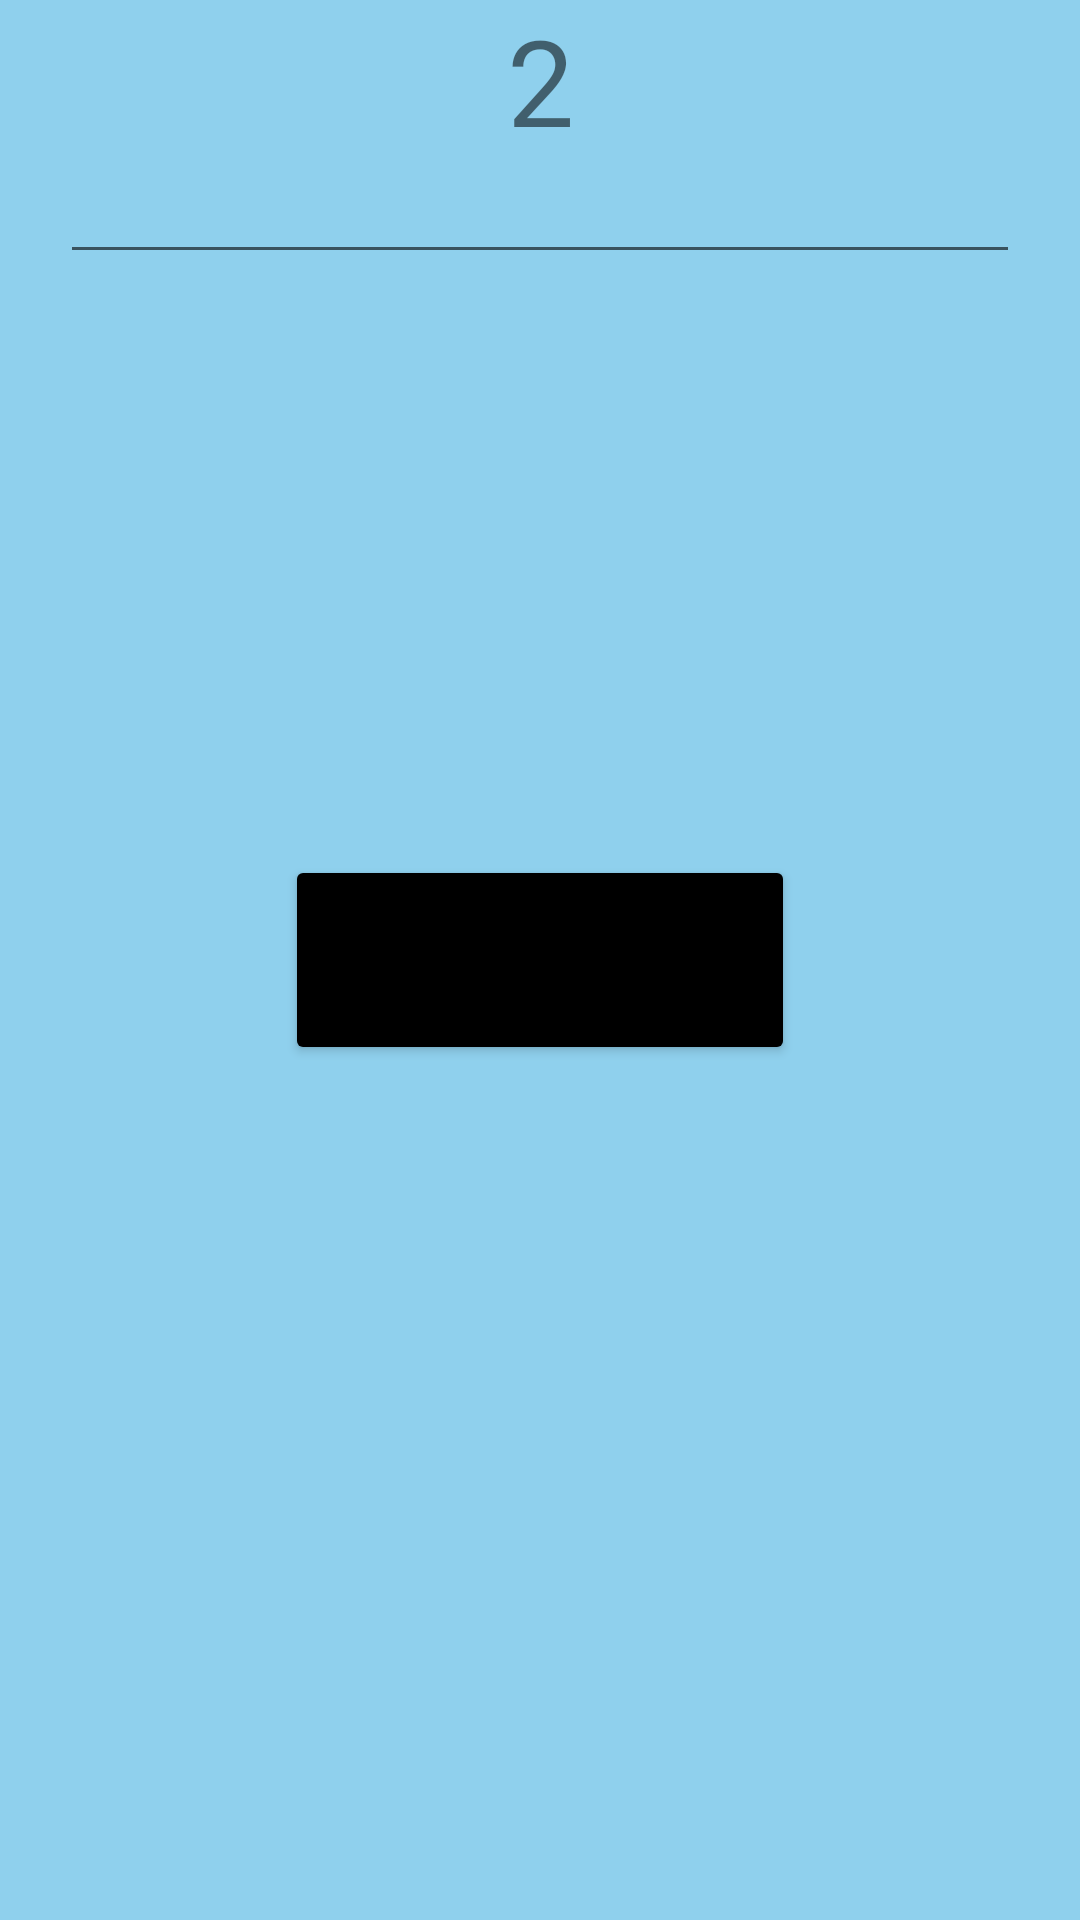

Reconstruct the res/layout file that produces this screen, plus the resources it refers to.
<!-- AndroidManifest.xml: application theme Theme.Java3_hw2 -->
<!-- res/layout/fragment_second.xml -->
<?xml version="1.0" encoding="utf-8"?>
<FrameLayout xmlns:android="http://schemas.android.com/apk/res/android"
    xmlns:tools="http://schemas.android.com/tools"
    android:layout_width="match_parent"
    android:layout_height="match_parent"
    tools:context=".SecondFragment"
    android:background="@color/two">
    <TextView
        android:gravity="center"
        android:textSize="40sp"
        android:text="2"
        android:layout_width="match_parent"
        android:layout_height="wrap_content"

        />
    <EditText
        android:textColor="@color/black"
        android:id="@+id/edit_text"
        android:layout_marginHorizontal="20dp"
        android:layout_marginVertical="50dp"
        android:layout_width="match_parent"
        android:layout_height="wrap_content"

        />
    <Button
        android:id="@+id/btn_go_"
        android:layout_width="170dp"
        android:layout_height="70dp"
        android:layout_gravity="center"
        android:backgroundTint="@color/black"
        android:text="GO_GO_GO"
        android:textSize="24sp"/>

</FrameLayout>
<!-- resources referenced by this layout -->
<resources>
  <color name="black">#FF000000</color>
  <color name="two">#EE88CDEC</color>
  <style name="Theme.Java3_hw2" parent="Theme.MaterialComponents.DayNight.DarkActionBar">
          
          <item name="colorPrimary">@color/purple_500</item>
          <item name="colorPrimaryVariant">@color/purple_700</item>
          <item name="colorOnPrimary">@color/white</item>
          
          <item name="colorSecondary">@color/teal_200</item>
          <item name="colorSecondaryVariant">@color/teal_700</item>
          <item name="colorOnSecondary">@color/black</item>
          
          <item name="android:statusBarColor" tools:targetApi="l">?attr/colorPrimaryVariant</item>
          
      </style>
  <color name="purple_500">#FF6200EE</color>
  <color name="purple_700">#FF3700B3</color>
  <color name="white">#FFFFFFFF</color>
  <color name="teal_200">#FF03DAC5</color>
  <color name="teal_700">#FF018786</color>
</resources>
